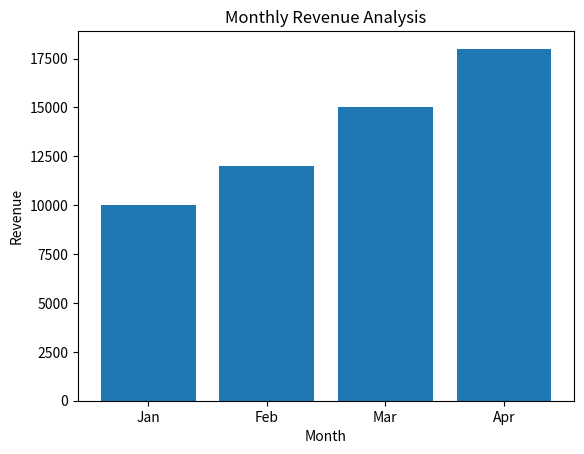

Python code for this plot:
import pandas as pd
import matplotlib.pyplot as plt

data = {
    "Month": ["Jan", "Feb", "Mar", "Apr"],
    "Revenue": [10000, 12000, 15000, 18000]
}

df = pd.DataFrame(data)

plt.bar(df["Month"], df["Revenue"])
plt.title("Monthly Revenue Analysis")
plt.xlabel("Month")
plt.ylabel("Revenue")
plt.show()
